pico-8 play session: hold ← + tap ❎

[t = 6 s] hold ← ~6s, tap ❎ ~10×
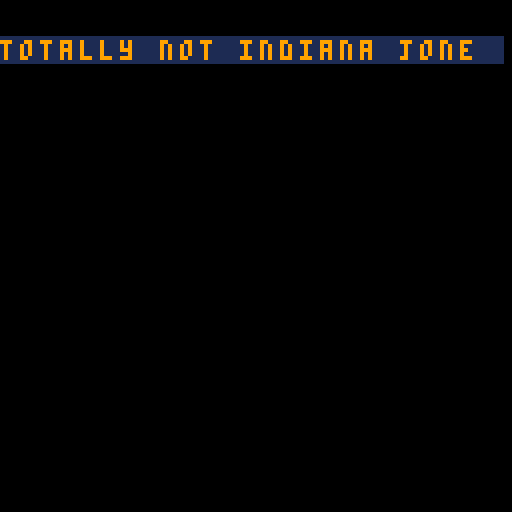

pico-8 cartridge
version 14
__lua__
t=0
level=5
start=true

diaflag=false
 
function _init()

temp1spr=0
temp2spr=0
dflag=true
wflag=false
tw=0
t2=-1
tsmash=-10
btstate= {false, false, false, false}
lastbt=-1
tlaser=-10
cls()
r=0
game_over=false
game_over_trap=false
snk={}
key={}
doors={}
darts={}
boss={}

ylocked=0
xlocked=0
offsetx=0
offsety=0
keycount=0
playerx=0
playery=0
whip1x=0
whip1y=0
whip2x=0
whip2y=0
whip_sp1=0
whip_sp2=0



monologue = {
  "today, i got up and went",
  "straight into the shower.",
  "i took a long and warm ",
  "shower.",
  "when i was finished, ",
  "i opened the drawer, ",
  "trying to reach for my",
  "hair dryer.",
  "but it wasn't there!",
  "someone must have stolen it.",
  "i must find it!"
}

dialogue = {
  "missisipi johanes:",
  "hey, man.",
  "have you seen someone with ",
  "a hair dryer passing by?",
  "ginger boy:",
  "i think i can give ",
  "you some ",
  "information, if you have ",
  "the coin.",
  "",
  "missisipi johanes:",
  "*throws coin*",
  "ginger boy:",
  "i saw someone earlier, ",
  "carrying something...",
  "...it seemed special...",
 "missisipi johanes:",
 "say no more ginger boy"
}

wintext = {
"congratulations!",
"you have defeated the mighty",
"beast and retrieved your",
"hair dryer!",
"",
"",
"your hair will be beautiful again ^^"




}


bullets = {}
if(start)then
  start=false
menu()
else
room_init(level)
end

end

function wait(a)

  for i=0, a do
    flip()
  end
end

function display_text(text,x,y,cor)
leng=#text
 rectfill(x-2,y-1,x+leng*5,y+5,1)
  for i=1, #text do
    print(sub(text,i,i),x,y,cor)
    x = x + 5
    wait(2)
  end
end

function menu()
music(0,3000)
  cls()

		text = "totally not indiana jones"
  display_text(text,0,10,9)
  
  text = "press z to start"
  display_text(text,23,60,7)
  while(not btn(4)) do
  
  end
  cls()
  for i=1, 9 do
  
  if btn(5) then break end
    if(i%2 == 1) then
	
      display_text(monologue[i], 1, 23,7)
    else
      display_text(monologue[i], 1, 30,7)
	  wait(10)
      cls()
	  
    end
	
  end
  
  room_init(level)

end

 
function _update()
     t=t+1

if t2<time()-2 then

if game_over or game_over_trap then
  if btnp(4) then 
   _init()
   dflag=true
  end
else

if btnp(4) then
  tw=time()
end

move_player()

if(tw<time()-0.25) then
inputmov()
mov()
wflag=true
else

  for e in all(snk) do

  if whip_hit(e.snakex,e.snakey) then
    e.dead=true
    e.snake_sp=34
  end 
end
end

for e in all(snk) do
  snakes(e)
end

for h in all(doors) do
  if door(h.doorx,h.doory) and h.doorexist then
    h.doorexist=false
  end
end


whip()

level_tp()

for h in all(key) do
  if key_check(h.keyx,h.keyy) and h.keyexist  then
    keycount+=1
    h.keyexist=false
  end
end

for f in all(snk) do
  if not f.dead then
  game_over=dead(f.snakex,f.snakey)
      end 
    if game_over then
      break
  end
end

if not game_over then
for b in all(bullets) do
  game_over=dead(b.x, b.y)
  if game_over then
    break
  end
end
end

if(level==1) then
  if(t%100<1) then
    fire_dart_trap()
  end
end
for b in all(bullets) do
    if(b.vert == 1) then
      b.y+=1
    else
      b.x+=1
    end
end 

if(level==2) then
  bosss()

  if not game_over then
  for b in all(boss) do
    game_over=dead(b.x,b.y)

    if game_over then break
    end

    game_over=dead(b.x,b.y+8)

    if game_over then break
    end

    game_over=dead(b.x+8,b.y)

    if game_over then break
    end

    game_over=dead(b.x+8,b.y+8)

  end
end
end


camera(playerx-8*8, playery-8*8)

btstate[1]=btn(0)
btstate[2]=btn(1)
btstate[3]=btn(2)
btstate[4]=btn(3)


end
else
mset((playerx+4+offsetx*8)/8,(playery+4+offsety*8)/8,97)

  if(t2<time()-1) then
  game_over_trap=true
  end 

end

--dialogo
if playery/8 == 0 and diaflag==false then
diaflag=true


  for i=1, 16 do
  room(level)
  mset(26,1,105)
  spr(player_sp,playerx,playery)
  
  if btn(5) then break end
  
    if(i%2 == 1) then
      display_text(dialogue[i], 1, 23,7)
    else
      display_text(dialogue[i], 1, 30,7)
	  wait(10)
      cls()
    end
	
	room(level)
  mset(26,1,105)
  spr(player_sp,playerx,playery)
  end
  

room_init(0)
level=0
end





end


 
 
 
function _draw()

cls()

if(diaflag and not game_over and not game_over_trap and level>-1 and level!=2) then
  clip(32,32,64,64)
end

if(game_over or game_over_trap) then


if dflag then
music(-1)
music(2)

dflag=false

end

 for i=0,399 do
   circ(rnd(128),rnd(128),50,rnd(2))
   size = 0
   if(game_over) then
   str="!! fear the animals !!"
   size = 43
   end
   
   if(game_over_trap) then
   str="!! it's a trap !!"
   size = 35
   end
   
   
    print(str,playerx-size,playery,7)
   str="press z to try again"
   print(str,playerx-40,playery+10,7)

     end

else


if level>-1 then
room(level)
  



for e in all(snk) do
spr(e.snake_sp,e.snakex,e.snakey,1,1,e.snakeflipx,e.snakeflipy)
end
spr(player_sp,playerx,playery)
debug()

for b in all(bullets) do
    spr(b.sp,b.x,b.y)
end

if(tw>time()-0.25) then
spr(whip_sp1,whip1x,whip1y)
spr(whip_sp2,whip2x,whip2y)
end

if(level==2) then


for b in all(boss) do
if b.dead==false then
if b.windup==false and b.laser==false then
  if b.smash==false then

   if b.move==false then
    spr(64,b.x,b.y,2,2)
    end

    if b.move==true then
    spr(66,b.x,b.y,2,2,b.flip,false)
    b.flip= not b.flip
    b.move=false
    end

  else

    if(tsmash>time()-1.5) then
      spr(66,b.x,b.y,2,2,b.flip,false)
   else
      spr(64,b.x,b.y,2,2)
      spr(54,b.x,b.y+8,2,1)
      smash()
   end
 end
else
  if(tlaser>time()-0.7) then
    spr(80,b.x,b.y+8,2,1)
    spr(37,b.x,b.y,2,1)
  else
    spr(80,b.x,b.y+8,2,1)
    spr(35,b.x,b.y,2,1)
    laser()
  end
end
end

end

end
 

else --intro

end

end


end

function bosss()
for b in all(boss) do
  if not b.dead then

if(tsmash<time()-3 and tlaser<time()-2) then
  for b in all(boss) do
  b.smash=false;
  b.laser=false
  b.windup=false
  end

  if(t%300<1) then
    tlaser=time()
    for b in all(boss) do
    b.laser=true
  end
  else
  if(t%10<1) then
  move_boss()
  end

  printh(xlocked)
  if xlocked>15 or ylocked>15 then
   tsmash=time()
   xlocked=0
    ylocked=0
  end
end
else
  for b in all(boss) do
  b.smash=true;
end
end

if(t%10<1) then

  for b in all(boss) do
  if bosshit() then
  b.hp-=5
  end
 end
end  
  

for b in all(boss) do
    if b.hp<1 then
    b.dead=true
	
	win()
  end
end
end
end


end

function bosshit()

for b in all(boss) do
  if whip_hit(b.x,b.y) then
    return true
  end
  if whip_hit(b.x+8,b.y) then
    return true
  end
  if whip_hit(b.x,b.y+8) then
    return true
  end
  if whip_hit(b.x+8,b.y+8) then
    return true
  end
end

end

function laser()

for b in all(boss) do

  for i=0,10 do
  spr(48,b.x+4,b.y+4+i*8,1,1)
  spr(48,b.x+4,b.y+4-i*8,1,1)
  spr(49,b.x+4-i*8,b.y,1,1)
  spr(49,b.x+4+i*8,b.y,1,1)
  end

  if playerx>b.x+3 and playerx<b.x+11 then
    game_over=true
  end

  if game_over then break
  end

  if playery>b.y-8 and playery<b.y then
    game_over=true
  end

end

end

  function smash()

  for b in all(boss) do

    mset((b.x-8+offsetx*8)/8,(b.y+8+offsety*8)/8,29)
    mset((b.x-8+offsetx*8)/8,(b.y+16+offsety*8)/8,29)
    mset((b.x+offsetx*8)/8,(b.y+16+offsety*8)/8,29)
    mset((b.x+8+offsetx*8)/8,(b.y+16+offsety*8)/8,29)
    mset((b.x+16+offsetx*8)/8,(b.y+16+offsety*8)/8,29)
    mset((b.x+16+offsetx*8)/8,(b.y+8+offsety*8)/8,29)
    mset((b.x-8+offsetx*8)/8,(b.y+offsety*8)/8,29)
    mset((b.x+16+offsetx*8)/8,(b.y+offsety*8)/8,29)

    game_over=dead(b.x-8,b.y+8)

    if game_over then break
    end

    game_over=dead(b.x+16,b.y)

    if game_over then break
    end

    game_over=dead(b.x-8,b.y+16)

     if game_over then break
    end

    game_over=dead(b.x,b.y+16)

    if game_over then break
    end

    game_over=dead(b.x+8,b.y+16)

    if game_over then break
    end

    game_over=dead(b.x+16,b.y+16)

    if game_over then break
    end

    game_over=dead(b.x-8,b.y)

    if game_over then break
    end

    game_over=dead(b.x+8,b.y+8)
  end

  end

function move_boss()


  for b in all(boss) do
    b.move=false

    if b.x>playerx then
      if col(1,b.x-1,b.y-1,6)==0 and col(1,b.x-1,b.y+9,6)==0 then
      b.x-=2
      b.move=true
      xlocked=0
    else
      xlocked+=1
    end
      else
        if b.x<playerx then
           if col(2,b.x+9,b.y-1,6)==0 and col(2,b.x+9,b.y+9,6)==0 then
        b.x+=2
        b.move=true
        xlocked=0
      else
        xlocked+=1
      end
    end
  end

      if b.y>playery then
        if col(3,b.x-1,b.y+9,6)==0 and col(3,b.x+7,b.y+9,6)==0 then
      b.y-=2
      b.move=true
      ylocked=0
    else
      ylocked+=1
    end
      else
        if b.y<playery then
           if col(4,b.x-1,b.y+9,6)==0 and col(4,b.x+9,b.y+9,6)==0 then
        b.y+=2
        b.move=true
        ylocked=0
        else
          ylocked+=1
      end 
    end
  end
  end



end

function door(x,y)

  if(col(3,playerx,playery,3)==1) and keycount>0 then
    return true
  end

end

function key_check(x,y)

  
  if(x>playerx/8-0.1 and x<playerx/8+1.1 and y>playery/8-0.1 and y<playery/8+1.1) then
    return true
  end

end

function room(x)

if x==5 then
 map(20,0,0,0,18,18)
end


if x==0 then
 map(0,0,0,0,18,18)
end

if x==1 then
  map(0,20,0,0,21,17)

 for h in all(key) do

    if h.keyexist then
      spr(101,h.keyx*8,h.keyy*8)
    end

  end

  for h in all(doors) do
    
    if h.doorexist then
      mset(h.doorx+offsetx,h.doory+offsety,102)
    else
      mset(h.doorx+offsetx,h.doory+offsety,103)
    end
  end
end

if x==2 then
  map(25,20,0,0,16,16)  
end

end


function room_init(x)

snk={}
key={}
bullets={}
darts={}
keycount=0

if x==5 then
  cls()
  map(20,0,0,0,16,16)
  playerx=8*8
  playery=16*8
  spr(0,playerx,playery)
  --add_snakes(10,0,0,17,17)
  player_sp=2
  offsetx=20
  offsety=0
  
  
  
  
  
end

if x==0 then
music(-1)
music(1,3000)
  cls()
  map(0,0,0,0,18,18)
  playerx=8*8
  playery=16*8
  spr(0,playerx,playery)
  add_snakes(10,0,0,17,17)
  player_sp=2
  offsetx=0
  offsety=0
end

if x==1 then
music(-1)
music(5,3000)
  cls()
  playerx=8
  playery=3*8
  spr(0,playerx,playery)
  map(0,20,0,0,21,17)
  add_snakes(20,0,0,20,16)
  player_sp=2
  offsetx=0
  offsety=20
  generate_keys(x)
  generate_door(x)
  generate_dart(x)
end

if x==2 then
music(-1)
music(3,1000)
  cls()
  playerx=7*8
  playery=7*8
  spr(0,playerx,playery)
  map(24,20,0,0,16,16)
  --add_snakes(0,0,0,20,16)
  player_sp=2
  offsetx=25
  offsety=20
  --generate_door(x)
  --generate_dart(x)
  add(boss,{x=6*8,y=2*8,dead=false,move=false,flip=false,smash=false,windup=false,laser=false,hp=100})
  end

end

function generate_door(x)

if(x==1) then
  add(doors,{doorx=16,doory=9,doorexist=true})
end

end

function generate_keys(x)
i=1

if(x==1) then
  for f=1, 2 do
    add(key,{keyx=0,keyy=0,keyexist=true})
  end

for e in all(key) do

  if i==1 then
    e.keyx=1
    e.keyy=6
  end

  if i==2 then
    e.keyx=14
    e.keyy=8
  end
  i+=1
end
end

end

function level_tp()

  if fget(mget((playerx+offsetx*8)/8,(playery+offsety*8)/8),4) then
      if(mget((playerx+offsetx)/8,(playery+offsety)/8)==14)  and level==0 then
        level=1
        room_init(level)
      end
	  
	  if(mget((playerx+offsetx*8)/8,(playery+offsety*8)/8)==30) and level==1 then
        level=2
        room_init(level)
      end
	  
  end
  end


function add_snakes(x,xlow,ylow,xhigh,yhigh)



  for i=1, x do
    add(snk, {
    snake_sp=32,
    snakex=0,
    snakey=0,
    snakedir=0,
    snakeflipx=false,
    snakeflipy=false,
    dead=false
    })
  end

  for e in all(snk) do

  while 1 do
    e.snakex=flr(rnd(xhigh-2))+1
    e.snakey=flr(rnd(yhigh-2))+1

    if fget(mget(e.snakex+offsetx,e.snakey+offsety),6)==false and (e.snakex<playerx/8-4 or e.snakex>playerx/8+4) and (e.snakey<playery/8-4 or e.snakey>playery/8+4) then
       e.snakex=(flr(rnd(xhigh-6))+6)*8
       e.snakey=(flr(rnd(yhigh-2))+1)*8

      break 
    end
  end
end
  
end

function dead(x,y)

  if(x>playerx-4 and x < playerx+4 and y>playery-4 and y<playery+4) then
    return true
  end

  return false

end
 
function whip_hit(x,y)

if (x<whip1x+9 and x>whip2x-2 and y>whip1y-2 and y<whip1y+9 and lastbt==0) then
  return true
end

if (x<whip2x+9 and x>whip1x-2 and y>whip1y-2 and y<whip1y+9 and lastbt==1) then
  return true
end

if (x<whip1x+9 and x>whip1x-2 and y<whip1y+9 and y>whip2y-2 and lastbt==2) then
  return true
end

if (x<whip1x+9 and x>whip1x-2 and y<whip2y+9 and y>whip1y-2 and lastbt==3) then
  return true
end

return false

end

function generate_dart(x)
i=1

  if x==1 then

    for f=1, 5 do
      add(darts,{
    x=0,
    y=0,
    vert = 1
    })
    end

    for h in all(darts) do

      if i==1 then
      h.x=12*8
      h.y=2
      h.vert=1
    end

      if i==2 then
      h.x=17*8
      h.y=2
      h.vert=1
      end

      if i==3 then
      h.x=16*8
      h.y=5*8+2
      h.vert=1
      end

      if i==4 then
      h.x=5*8+2
      h.y=2*8
      h.vert=0
      end

      if i==5 then
      h.x=5*8+2
      h.y=4*8
      h.vert=0
      end

      i+=1
    end

  end

  end

function fire_dart_trap()

  for h in all(darts) do

    if h.vert==1 then
    add(bullets,{sp=115,x=h.x,y=h.y,vert=h.vert})
    else
    add(bullets,{sp=116,x=h.x,y=h.y,vert=h.vert})  
    end

  end

end

function snakes(snake)

if not snake.dead then

if snake.snakedir==0 then

  if(col(1,snake.snakex,snake.snakey,6)==0) then
    snake.snake_sp=33
    snake.snakeflipx=false
    snake.snakex-=1
    snake.snakeflipy= not snake.snakeflipy
  else
     r=flr(rnd(3))
      if r==0 and col(1,snake.snakex,snake.snakey,6)==0 then snake.snakedir=1  
       snake.snakex+=1 end
      if r==1 and col(2,snake.snakex,snake.snakey,6)==0 then snake.snakedir=2 
       snake.snakey-=1 end
      if r==2 and col(3,snake.snakex,snake.snakey,6)==0 then snake.snakedir=3  
       snake.snakey+=1 end
  end
end

if snake.snakedir==1 then
  
  if(col(2,snake.snakex,snake.snakey,6)==0) then
    snake.snake_sp=33
    snake.snakeflipx=false
   snake.snakex+=1
    snake.snakeflipy= not snake.snakeflipy
  else
      r=flr(rnd(3))
      if r==0 and col(1,snake.snakex,snake.snakey,6)==0 then snake.snakedir=0  
       snake.snakex-=1 end
      if r==1 and col(3,snake.snakex,snake.snakey,6)==0 then snake.snakedir=2  
       snake.snakey-=1  end
      if r==2 and col(4,snake.snakex,snake.snakey,6)==0 then snake.snakedir=3  
       snake.snakey+=1  end
  end

end

if snake.snakedir==2 then
  
  if(col(3,snake.snakex,snake.snakey,6)==0) then
   snake.snakey-=1
    snake.snake_sp=32
    snake.snakeflipx= not snake.snakeflipx
    snake.snakeflipy=false
  else
      r=flr(rnd(3))
      if r==0 and col(1,snake.snakex,snake.snakey,6)==0 then snake.snakedir=0 
       snake.snakex-=1 end
      if r==1 and col(2,snake.snakex,snake.snakey,6)==0 then snake.snakedir=1  
       snake.snakex+=1 end
      if r==2 and col(4,snake.snakex,snake.snakey,6)==0 then snake.snakedir=3  
       snake.snakey+=1 end
  end

end

if snake.snakedir==3 then

  if(col(4,snake.snakex,snake.snakey,6)==0) then
   snake.snakey+=1
    snake.snake_sp=32
    snake.snakeflipx= not snake.snakeflipx
    snake.snakeflipy=false
  else
     r=flr(rnd(3))
     
      if r==0 and col(1,snake.snakex,snake.snakey,6)==0 then 
       snake.snakedir=0 
       snake.snakex-=1 end
      if r==1 and col(2,snake.snakex,snake.snakey,6)==0 then 
       snake.snakedir=1 
       snake.snakex+=1 end
      if r==2 and col(3,snake.snakex,snake.snakey,6)==0 then 
       snake.snakedir=2 
       snake.snakey-=1 end
  end
end
end
end


function whip()



  if(tw>time()-0.25) then
  ta=time()
  
  
  if wflag then
  sfx(14)
  wflag=false
  end
  

  if lastbt==0 then

    player_sp=16

    whip_sp1=21
    whip_sp2=20
    whip1x=playerx-8
    whip1y=playery
    whip2x=playerx-17
    whip2y=playery

  end

  if lastbt==1 then

    player_sp=17

    whip_sp1=22
    whip_sp2=23
    whip1x=playerx+8
    whip1y=playery
    whip2x=playerx+17
    whip2y=playery


  end

  if lastbt==2 then

    player_sp=19

    whip_sp1=41
    whip_sp2=25
    whip1x=playerx
    whip1y=playery-8
    whip2x=playerx
    whip2y=playery-17


  end

  if lastbt==3 then
sfx(14)
    player_sp=18

    whip_sp1=24
    whip_sp2=40
    whip1x=playerx
    whip1y=playery+8
    whip2x=playerx
    whip2y=playery+17


  end
end


 
end

function move_player()


temp1spr=player_sp


   
    if lastbt==0 and btn(lastbt) then
        if(t%10<5) then
  player_sp=8
  
    else
  player_sp=9
  
        end
    else
      if lastbt==0 then
      player_sp=10
	  
    end
    end

    if lastbt==1 and btn(lastbt) then
        if(t%10<5) then
  player_sp=6
  
    else
        player_sp=7
		
        end
    else
      if lastbt==1 then
      player_sp=10
	  
    end
    end

    if lastbt==2 and btn(lastbt) then
        if(t%10<5) then
  player_sp=3
  
    else
  player_sp=4
  
        end
    else
      if lastbt==2 then
        player_sp=5
		
      end
    end

    if lastbt==3 and btn(lastbt) then
        if(t%10<5) then
  player_sp=0
  
    else
  player_sp=1
  
        end
      else
        if lastbt==3 then
            player_sp=2
			
        end
    end
	
	printh(temspr)
	printh(player_sp)
	temp2spr=player_sp
	if (temp1spr != temp2spr) then sfx(0) end
	 
end
 
 
function mov()




if btn(0) and lastbt==0 and col(1,playerx,playery,6)==0 then playerx-=1

else
 
    if btn(1) and lastbt==1 and col(2,playerx,playery,6)==0 then playerx+=1
	
    else

        if btn(2) and lastbt==2 and col(3,playerx,playery,6)==0 then playery-=1
		
        else
 
            if btn(3) and lastbt==3 and col(4,playerx,playery,6)==0 then playery+=1
			
            end
          end
        end
     end

if fget(mget((playerx+4+offsetx*8)/8,(playery+4+offsety*8)/8),2)==true  
then
t2=time()
end
end
 
function col(check,x,y,flag_col)
flagc=0

x+=offsetx*8
y=y+offsety*8

if check>-1 then
--esquerda
if check==1 and (fget(mget(x/8,y/8+0.125),flag_col)==true or fget(mget(x/8,y/8+0.875),flag_col)==true) then
flagc=1
end
--direita 
if check==2 and (fget(mget(x/8+1,y/8+0.125),flag_col)==true or fget(mget(x/8+1,y/8+0.875),flag_col)==true) then
flagc=1
end
--cima
if check==3 and (fget(mget(x/8+0.125,y/8),flag_col)==true or fget(mget(x/8+0.875,y/8),flag_col)==true) then
flagc=1
end
--baixo
if check==4 and (fget(mget(x/8+0.125,y/8+1),flag_col)==true or fget(mget(x/8+0.875,y/8+1),flag_col)==true) then 
flagc=1
end
 
end

return(flagc)

end
 
 
 function inputmov()
  if btstate[1] == false and btn(0) then
  lastbt=0
  btstate[1]=true
end

if btstate[2] == false and btn(1) then
  lastbt=1
  btstate[2]=true
end

if btstate[3] == false and btn(2) then
  lastbt=2
  btstate[3]=true
end

if btstate[4] == false and btn(3) then
  lastbt=3
  btstate[4]=true
end

if btstate[1]==false and btstate[2]==false and btstate[3]==false and btstate[4]==true then
  lastbt=3
end

if btstate[1]==false and btstate[4]==false and btstate[3]==false and btstate[2]==true then
  lastbt=1
end
if btstate[1]==false and btstate[2]==false and btstate[4]==false and btstate[3]==true then
  lastbt=2
end
if btstate[4]==false and btstate[2]==false and btstate[3]==false and btstate[1]==true then
  lastbt=0
end

end
 
  
function debug()

end


function win()
cls()
music(-1)
music(4,1000)

for i=1, 7 do
  cls()
  
  if btn(5) then break end
  
    if(i%2 == 1) then
      display_text(wintext[i], -18, 40,7)
    else
      display_text(wintext[i], -18, 40,7)
	  wait(10)
      cls()
    end
	
	
  end
  


end
__gfx__
000000000000000000000000000000000000000000000000000000000000000000000000000000000000000013333331111111111333333111166dd555667ddd
004444000044440000444400002000f00f00020000000000004444000044440000444400004444000044440033333333111111113333333311166dd55566733d
049449400494494004944940004444500544440000444400049449400494494004944940049449400494494033b33b33111111113383383311166dd555667d3d
044994400449944004499440049449400494494004944940044994400449944004499440044994400449944033333333111111113333333311166dd555667ddd
0544445005444450054444500449944004499440044994400044440000444420004444000244440000444400333b3333111111113338333311166dd555667ddd
006002500520060000200200054444500544445005444450000555f0000550000f555000000550000005500033333333111111113333333311166dd555667ddd
002000f00f00020000000000000000000000000000000000000000000000000000000000000000000000000013333331111111111333333111166dd555667d33
000000000000000000000000000000000000000000000000000000000000000000000000000000000000000011444411111111111144441111166dd555667ddd
000000000000000000000000000000f000000000000000000000000000000000040000000000000000000000dd333555555dd333dd9555555555555500000000
f544440000444400004444000000005000000fff00000f440000000000000000040000000000000000000000d553355555335533ddaa65665555555500000000
0494494004944940049449400044445000fff000f00ff00000000000000000000f00000000000f0000000000d555ddddddd33553ddddd566dddddddd00000000
04499440044994400449944004944940000000000ff0000000000ff00000000000f0000000000f0000000000d335d355555d355ddddddd66dddddddd00000000
004444000044440005444450044994400000000000000000000ff00f000fff0000f0000000000f0000000000ddddd355555ddddd55555ddd6666666600000000
000550000005555f0520020005444450000000000000000044f00000fff00000000f0000000000f000000000d555d555555d555d686566dd6666666600000000
0000000000000000050000000000000000000000000000000000000000000000000f0000000000f0000000003535dddddddd555d9a65668dd3dddd3d00000000
00000000000000000f000000000000000000000000000000000000000000000000f00000000000f0000000003355d555553d555d9a95669ddddd3ddd00000000
000000000000000000000000000a00666600a0000000006666000000000000000f00000000000f0000000000ddddd555555ddddd000000000000000000000000
0000b00000000000000008000000a655556a00000000065555600000000000000f0000000000f00000000000d555d535555d555d000000000000000000000000
0000b000000000000080080000000999999000000000099999900000000000000f0000000000f00000000000d555dddddddd5553000000000000000000000000
000b0000000bb00000000000000aa988889aa00000006988889600000000000000f0000000000f0000000000d555d555555d5333000000000000000000000000
000b00000bb00bb000080000000659999995600000065999999560000000000000f0000000000f0000000000ddddd555555ddd33000000000000000000000000
0000b00000000000000000000006a555555a600000065555555560000000000000f00000000000f0000000003335d555555d5553000000000000000000000000
0000b0000000000000000800006a55555555a6000065555555555600000000000000000000000040000000003335dddddddd555d000000000000000000000000
00000000000000000080000006555d5dd5d5556006555d5dd5d555600000000000000000000000400000000033333555555d555d000000000000000000000000
89aa980088888888000000000000000000000000000000009a000000000000a90000000000000000000000000000000000000000000000000000000000000000
89aa980099999999000000000000000000000000000000009a000000000000a90000000000000000000000000000000000000000000000000000000000000000
89aa9800aaaaaaaa000000000000000000000000000000009aa0000000000aa90000000000000000000000000000000000000000000000000000000000000000
89aa9800999999990000000000000000000000000000000089aa00000000aa980000000000000000000000000000000000000000000000000000000000000000
89aa98008888888800000000000000000000000000000000889aa00aa00aa9880000000000000000000000000000000000000000000000000000000000000000
89aa980000000000000000000000000000000000000000000889aaaaaaaa98800000000000000000000000000000000000000000000000000000000000000000
89aa9800000000000000000000000000000000000000000000889999999988000000000000000000000000000000000000000000000000000000000000000000
89aa9800000000000000000000000000000000000000000000088888888880000000000000000000000000000000000000000000000000000000000000000000
00000066660000000000006666000000535555555553355555555555555555553333444444443333000000000000000056666665555555550000000000000000
000006555560000000000655556000006336656665663566656665666566656633334f4444f43333000000000000000056666665665665660000000000000000
000006555560000000000655556000006536656665666566333665636566656633334f4444f433b3000000000000000055555555665665660000000000000000
00006588885600000000658888560000653365666566656665366536656665363b33444444f433b3000000000000000056666665665665660000000000000000
00065555555560000006555555556000555355555555555555335555555555353333444444f43333000000000000000056666665665665660000000000000000
0006555555556000000655555555600066636665666566656663666566656665333444444f444333000000000000000055555555665665660000000000000000
00655555555556000065555555555600666366656665666566656665666566653344444444444433000000000000000056666665665665660000000000000000
06555d5dd5d5556006555d5dd5d55560666336656665666566656665633566653344444444444433000000000000000056666665555555550000000000000000
0655d555555d55600655d555555d556055555555ddddddddddddddd3dddddddd33333333333333333333333333344333333443333334433333b3333333333333
0655d55dd55d55600655d55dd55d556065666566d55ddd3dddddd5dddd33dddd33333333333333b3333b33333334433333344bb3333443b333333333333b3333
0666d555555d66600655d555555d666065666566dd35ddddd5d3ddddddddddddb333b33333333333333333333334433333344333333443333333333333333333
0000d556655d000006666566655d000065666566ddddd5ddddd3ddddddddd5dd333333333333333344444444333443b33b344444444443333334444444444333
0000656006560000000066600656000055555555ddddddddddd55ddddddddddd33333333333b33334444444433344333bb344444444443333b344444444443b3
00006660066600000006dd600666000066656665ddddddddddd5dddddddddddd33b333333333333333f33f333b344333333f333ff33f33333b34433ff33443bb
0006dd6006dd60000006666006dd600066656665dd5ddddddddddd5dd35ddddd33b33b333333333333f3bf333b344333333f333ff33f3bb33334433ff3344333
0006666006666000000000000666600066656665dddddddddd3ddddddddddddd3333333333333b3333f33f3333344333333f333ff33f33333334433ff3344333
ddddddddd5d5555d3444444300000000dd955555000aa000dd55553ddd3dd3dd3339933333399333111111111111111113331111111133310000000000000000
d5d5d5dd5055005d4405004400000000ddaa656600a00a00d544445ddd33d3dd333ff333333ff3331111111111111111333b3111111333330000000000000000
dd5d5d5d505000554444444400000000ddddd56600a00a00d544445dd3ddd33d3311113333311333111111111111111133333311113333330000000000000000
d5d5d5dd500000054450504400000000dddddd66000aa000544444454dd3dd34341111433334133344444111111444443333334444333b330000000000000000
dd5d5d5dd5000055344444430000000055555ddd0000a000544a44454ddd3dd43f1111f3333f133344444111111444443b333344443333330000000000000000
d5d5d5dd5000055d3f3333f300000000686566dd000aa000544a44454dd3ddd43344443333344333f11441111114411f33333f1111f333330000000000000000
dd5d5d5d5505005d3f3333f3000000009a65668d0000a000544444454dddddd43353353333355333f11441111114411f13331f1111f133310000000000000000
ddddddddd55555dd3f3333f3000000009a95669d000aa000544444454dddddd43343343333344333f11441111114411f14411f1111f114410000000000000000
dddddddd555555555555555500000000000000000000000000000000000000000000000000000000000000000000000000000000000000000000000000000000
dd5d5d5d333666635666636600000000000000000000000000000000000000000000000000000000000000000000000000000000000000000000000000000000
d5d5d5dd636666635636336600088000000000000000000000000000000000000000000000000000000000000000000000000000000000000000000000000000
dd5d5d5d636666665636366600088000008880000000000000000000000000000000000000000000000000000000000000000000000000000000000000000000
d5d5d5dd663556665336635500088000008880000000000000000000000000000000000000000000000000000000000000000000000000000000000000000000
dd5d5d5d666556635666665500000000000000000000000000000000000000000000000000000000000000000000000000000000000000000000000000000000
d5d5d5dd636666335636666600000000000000000000000000000000000000000000000000000000000000000000000000000000000000000000000000000000
dddddddd663666365633663600000000000000000000000000000000000000000000000000000000000000000000000000000000000000000000000000000000
64646544546444447474444454744474647474544400000064555565555575655555555555756554000000000000000000000000000000000000000000000000
00000000000000000000000000000000000000000000000000000000000000000000000000000000000000000000000000000000000000000000000000000000
64656544066575447464647474746464646464644400000044555565556565655555555555647474000000000000000000000000000000000000000000000000
00000000000000000000000000000000000000000000000000000000000000000000000000000000000000000000000000000000000000000000000000000000
6465644444447544444464747464746464746474740000004455556565656574c464757555656474000000000000000000000000000000000000000000000000
00000000000000000000000000000000000000000000000000000000000000000000000000000000000000000000000000000000000000000000000000000000
5465756565656574744444457474744444446474740000004455555555555545c454555555756574000000000000000000000000000000000000000000000000
00000000000000000000000000000000000000000000000000000000000000000000000000000000000000000000000000000000000000000000000000000000
4545647464746474747474744464454544446464640000004454645454645474c464647474444474000000000000000000000000000000000000000000000000
00000000000000000000000000000000000000000000000000000000000000000000000000000000000000000000000000000000000000000000000000000000
00000000000000000000000000000000000000000000000000000000000000b4b4b400b4b4b4b400000000000000000000000000000000000000000000000000
00000000000000000000000000000000000000000000000000000000000000000000000000000000000000000000000000000000000000000000000000000000
00000000000000000000000000000000000000000000000000000000000000000000000000000000000000000000000000000000000000000000000000000000
00000000000000000000000000000000000000000000000000000000000000000000000000000000000000000000000000000000000000000000000000000000
00000000000000000000000000000000000000000000000000000000000000000000000000000000000000000000000000000000000000000000000000000000
00000000000000000000000000000000000000000000000000000000000000000000000000000000000000000000000000000000000000000000000000000000
00000000000000000000000000000000000000000000000000000000000000000000000000000000000000000000000000000000000000000000000000000000
00000000000000000000000000000000000000000000000000000000000000000000000000000000000000000000000000000000000000000000000000000000
00000000000000000000000000000000000000000000000000000000000000000000000000000000000000000000000000000000000000000000000000000000
00000000000000000000000000000000000000000000000000000000000000000000000000000000000000000000000000000000000000000000000000000000
00000000000000000000000000000000000000000000000000000000000000000000000000000000000000000000000000000000000000000000000000000000
00000000000000000000000000000000000000000000000000000000000000000000000000000000000000000000000000000000000000000000000000000000
00000000000000000000000000000000000000000000000000000000000000000000000000000000000000000000000000000000000000000000000000000000
00000000000000000000000000000000000000000000000000000000000000000000000000000000000000000000000000000000000000000000000000000000
00000000000000000000000000000000000000000000000000000000000000000000000000000000000000000000000000000000000000000000000000000000
00000000000000000000000000000000000000000000000000000000000000000000000000000000000000000000000000000000000000000000000000000000
00000000000000000000000000000000000000000000000000000000000000000000000000000000000000000000000000000000000000000000000000000000
00000000000000000000000000000000000000000000000000000000000000000000000000000000000000000000000000000000000000000000000000000000
00000000000000000000000000000000000000000000000000000000000000000000000000000000000000000000000000000000000000000000000000000000
00000000000000000000000000000000000000000000000000000000000000000000000000000000000000000000000000000000000000000000000000000000
00000000000000000000000000000000000000000000000000000000000000000000000000000000000000000000000000000000000000000000000000000000
00000000000000000000000000000000000000000000000000000000000000000000000000000000000000000000000000000000000000000000000000000000
00000000000000000000000000000000000000000000000000000000000000000000000000000000000000000000000000000000000000000000000000000000
00000000000000000000000000000000000000000000000000000000000000000000000000000000000000000000000000000000000000000000000000000000
00000000000000000000000000000000000000000000000000000000000000000000000000000000000000000000000000000000000000000000000000000000
00000000000000000000000000000000000000000000000000000000000000000000000000000000000000000000000000000000000000000000000000000000
00000000000000000000000000000000000000000000000000000000000000000000000000000000000000000000000000000000000000000000000000000000
00000000000000000000000000000000000000000000000000000000000000000000000000000000000000000000000000000000000000000000000000000000
00000000000000000000000000000000000000000000000000000000000000000000000000000000000000000000000000000000000000000000000000000000
00000000000000000000000000000000000000000000000000000000000000000000000000000000000000000000000000000000000000000000000000000000
00000000000000000000000000000000000000000000000000000000000000000000000000000000000000000000000000000000000000000000000000000000
00000000000000000000000000000000000000000000000000000000000000000000000000000000000000000000000000000000000000000000000000000000
00000000000000000000000000000000000000000000000000000000000000000000000000000000000000000000000000000000000000000000000000000000
00000000000000000000000000000000000000000000000000000000000000000000000000000000000000000000000000000000000000000000000000000000
00000000000000000000000000000000000000000000000000000000000000000000000000000000000000000000000000000000000000000000000000000000
00000000000000000000000000000000000000000000000000000000000000000000000000000000000000000000000000000000000000000000000000000000
00000000000000000000000000000000000000000000000000000000000000000000000000000000000000000000000000000000000000000000000000000000
00000000000000000000000000000000000000000000000000000000000000000000000000000000000000000000000000000000000000000000000000000000
00000000000000000000000000000000000000000000000000000000000000000000000000000000000000000000000000000000000000000000000000000000
00000000000000000000000000000000000000000000000000000000000000000000000000000000000000000000000000000000000000000000000000000000
00000000000000000000000000000000000000000000000000000000000000000000000000000000000000000000000000000000000000000000000000000000
00000000000000000000000000000000000000000000000000000000000000000000000000000000000000000000000000000000000000000000000000000000
00000000000000000000000000000000000000000000000000000000000000000000000000000000000000000000000000000000000000000000000000000000
00000000000000000000000000000000000000000000000000000000000000000000000000000000000000000000000000000000000000000000000000000000
00000000000000000000000000000000000000000000000000000000000000000000000000000000000000000000000000000000000000000000000000000000
00000000000000000000000000000000000000000000000000000000000000000000000000000000000000000000000000000000000000000000000000000000
00000000000000000000000000000000000000000000000000000000000000000000000000000000000000000000000000000000000000000000000000000000
00000000000000000000000000000000000000000000000000000000000000000000000000000000000000000000000000000000000000000000000000000000
00000000000000000000000000000000000000000000000000000000000000000000000000000000000000000000000000000000000000000000000000000000
00000000000000000000000000000000000000000000000000000000000000000000000000000000000000000000000000000000000000000000000000000000
00000000000000000000000000000000000000000000000000000000000000000000000000000000000000000000000000000000000000000000000000000000
00000000000000000000000000000000000000000000000000000000000000000000000000000000000000000000000000000000000000000000000000000000
00000000000000000000000000000000000000000000000000000000000000000000000000000000000000000000000000000000000000000000000000000000
00000000000000000000000000000000000000000000000000000000000000000000000000000000000000000000000000000000000000000000000000000000
__gff__
4141414141414141414141420202120041414141000000000000000000001200444400000000000000000000000000000000000000000000000000000000000000000000404040404040404000000000000000004000000000004040404040400440400000044c00400040404040000000404040000000000000000000000000
0000000000000000000000000000000000000000000000000000000000000000000000000000000000000000000000000000000000000000000000000000000000000000000000000000000000000000000000000000000000000000000000000000000000000000000000000000000000000000000000000000000000000000
__map__
6b6d0b0b0b0b0b0b0b0b0b0b0b0b0b6c6a0000005e484948495a5d1c585c5a484948495f0000000000000000000000000000000000000000000000000000000000000000000000000000000000000000000000000000000000000000000000000000000000000000000000000000000000000000000000000000000000000000
0b0c0c0c0c0c0c0c0c0c0c0c0c0c0c0c0e0000005b5858585959681b1b6259595959595b0000000000000000000000000000000000000000000000000000000000000000000000000000000000000000000000000000000000000000000000000000000000000000000000000000000000000000000000000000000000000000
0b0c0b0c0b0c0b0b0b0b0b0b0b0b0b0c0b0000005b595959585959591c5959595959595b0000000000000000000000000000000000000000000000000000000000000000000000000000000000000000000000000000000000000000000000000000000000000000000000000000000000000000000000000000000000000000
0b0c0b0c0b0c0b0c0c0c0b0c0c0c0b0c0b0000005b5958595959591b1b5859595959595b0000000000000000000000000000000000000000000000000000000000000000000000000000000000000000000000000000000000000000000000000000000000000000000000000000000000000000000000000000000000000000
0b0c0b0c0b0b0b0c0b0c0b0c0c0c0b0c0b0000005b5858585859581b1b5959595859595b0000000000000000000000000000000000000000000000000000000000000000000000000000000000000000000000000000000000000000000000000000000000000000000000000000000000000000000000000000000000000000
0b0c0b0c0c0c0d0c0b0c0d0c0c0c0b0c0b0000005b585959585959591b2c59595859595b0000000000000000000000000000000000000000000000000000000000000000000000000000000000000000000000000000000000000000000000000000000000000000000000000000000000000000000000000000000000000000
0b0c0b0b0b0b0c0b0b0c0b0d0b0b0b0c0b00ff005b5859595959591b592c59585959595b0000000000000000000000000000000000000000000000000000000000000000000000000000000000000000000000000000000000000000000000000000000000000000000000000000000000000000000000000000000000000000
0b0c0c0c0b0c0c0b0c0c0b0c0b0c0c0c0bffff005b5859595958581b1b2c58595959595bff00000000000000000000000000000000000000000000000000000000000000000000000000000000000000000000000000000000000000000000000000000000000000000000000000000000000000000000000000000000000000
0b0b0b0b0b0c0b0b0c0b0b0c0b0c0c0c0bffffff5b5959585859581b1b5958595959595bff00000000000000000000000000000000000000000000000000000000000000000000000000000000000000000000000000000000000000000000000000000000000000000000000000000000000000000000000000000000000000
0b0b0c0c0c0c0b0c0c0b0c0c0b0c0c0c0bffffff5b595958595959581b1c59595959595bff00000000000000000000000000000000000000000000000000000000000000000000000000000000000000000000000000000000000000000000000000000000000000000000000000000000000000000000000000000000000000
0b0b0c0b0b0b0b0c0b0b0c0b0b6c6a0c0bffffff5b595958595959581b1c58585959595bff00000000000000000000000000000000000000000000000000000000000000000000000000000000000000000000000000000000000000000000000000000000000000000000000000000000000000000000000000000000000000
0b0b0c0b0c0c0c0c0d0c0c0c0c0c0b0c0bffffff5b595959595959581b5859595959595bff00000000000000000000000000000000000000000000000000000000000000000000000000000000000000000000000000000000000000000000000000000000000000000000000000000000000000000000000000000000000000
0b0b0c0b0c6b6d0b0b0b0b0b0b0c0b0c0bffffff5b595959585858582b1c59595959595bff00000000000000000000000000000000000000000000000000000000000000000000000000000000000000000000000000000000000000000000000000000000000000000000000000000000000000000000000000000000000000
0b0c0c0b0c0b0c0c0c0c0c0c0c0c0b0c0bffffff5b585959585858592b5959595959595bff00000000000000000000000000000000000000000000000000000000000000000000000000000000000000000000000000000000000000000000000000000000000000000000000000000000000000000000000000000000000000
0b0c0c0b0b0c0c0c0c0c0c0b0b0b0b0c0bffffff5b585959595959591b1c62595959585bff00000000000000000000000000000000000000000000000000000000000000000000000000000000000000000000000000000000000000000000000000000000000000000000000000000000000000000000000000000000000000
0b0c0c0b0c0c0c0c0c0c0c0b0c0c0c0c0bffffff5b585958585858581b2c58585959585bff00000000000000000000000000000000000000000000000000000000000000000000000000000000000000000000000000000000000000000000000000000000000000000000000000000000000000000000000000000000000000
0b0b0b0b0b6c6a0c0c6b6d0b0b0b0b0b0bffffff5c5a5a5a5a5a5a5f2b2c5e5a5a5a5a5dff00000000000000000000000000000000000000000000000000000000000000000000000000000000000000000000000000000000000000000000000000000000000000000000000000000000000000000000000000000000000000
0000000000ff4b4b4b4bffffffffffffffffffffffffffffffffff4a4a4a4affffffffffff00000000000000000000000000000000000000000000000000000000000000000000000000000000000000000000000000000000000000000000000000000000000000000000000000000000000000000000000000000000000000
0000000000ffffffffffffffffffffffffffffffffffffffffffffffffffffffffffffffff00000000000000000000000000000000000000000000000000000000000000000000000000000000000000000000000000000000000000000000000000000000000000000000000000000000000000000000000000000000000000
0000000000ffffffffffffffffffffffffffffffffffffffffffffffffffffffffffffffff00004b4b000000000000000000000000000000000000000000000000000000000000000000000000000000000000000000000000000000000000000000000000000000000000000000000000000000000000000000000000000000
464445464445474445444644714654464471474746ffffff4644444646444645474746464544454600000000000000000000000000000000000000000000000000000000000000000000000000000000000000000000000000000000000000000000000000000000000000000000000000000000000000000000000000000000
465757576054565655555657555656474656565646ffffff4655455555565655555555555555554700000000000000000000000000000000000000000000000000000000000000000000000000000000000000000000000000000000000000000000000000000000000000000000000000000000000000000000000000000000
455655576072555655555555574656474656465647ffffff4655465755555555565655555556554400000000000000000000000000000000000000000000000000000000000000000000000000000000000000000000000000000000000000000000000000000000000000000000000000000000000000000000000000000000
460f55556046565757575656564656465656465544ffffff4655574657555756575655565556554500000000000000000000000000000000000000000000000000000000000000000000000000000000000000000000000000000000000000000000000000000000000000000000000000000000000000000000000000000000
4460607060725556565557575744574757464655440000004457575757555657575555555656564400000000000000000000000000000000000000000000000000000000000000000000000000000000000000000000000000000000000000000000000000000000000000000000000000000000000000000000000000000000
4546455644475756565555565545574671464755460000004655565655555555575756555655564500000000000000000000000000000000000000000000000000000000000000000000000000000000000000000000000000000000000000000000000000000000000000000000000000000000000000000000000000000000
4656465647466060605556575646575756565655470000004455565557575556575656555555564500000000000000000000000000000000000000000000000000000000000000000000000000000000000000000000000000000000000000000000000000000000000000000000000000000000000000000000000000000000
44604557475757577057575755464646444646574600000045555655565755575656554b5655564600000000000000000000000000000000000000000000000000000000000000000000000000000000000000000000000000000000000000000000000000000000000000000000000000000000000000000000000000000000
445644564557475644474647564555461e474757450000004655565557575555575655445655564500000000000000000000000000000000000000000000000000000000000000000000000000000000000000000000000000000000000000000000000000000000000000000000000000000000000000000000000000000000
465657564456475747474747554756445747465746000000465555564b555755575555455555564400000000000000000000000000000000000000000000000000000000000000000000000000000000000000000000000000000000000000000000000000000000000000000000000000000000000000000000000000000000
4644465555564757565646445547704456474656440000004555555545575556565555565755554500000000000000000000000000000000000000000000000000000000000000000000000000000000000000000000000000000000000000000000000000000000000000000000000000000000000000000000000000000000
4457565647474747475756565746565657565656460000004655565545575557555555555555564700000000000000000000000000000000000000000000000000000000000000000000000000000000000000000000000000000000000000000000000000000000000000000000000000000000000000000000000000000000
